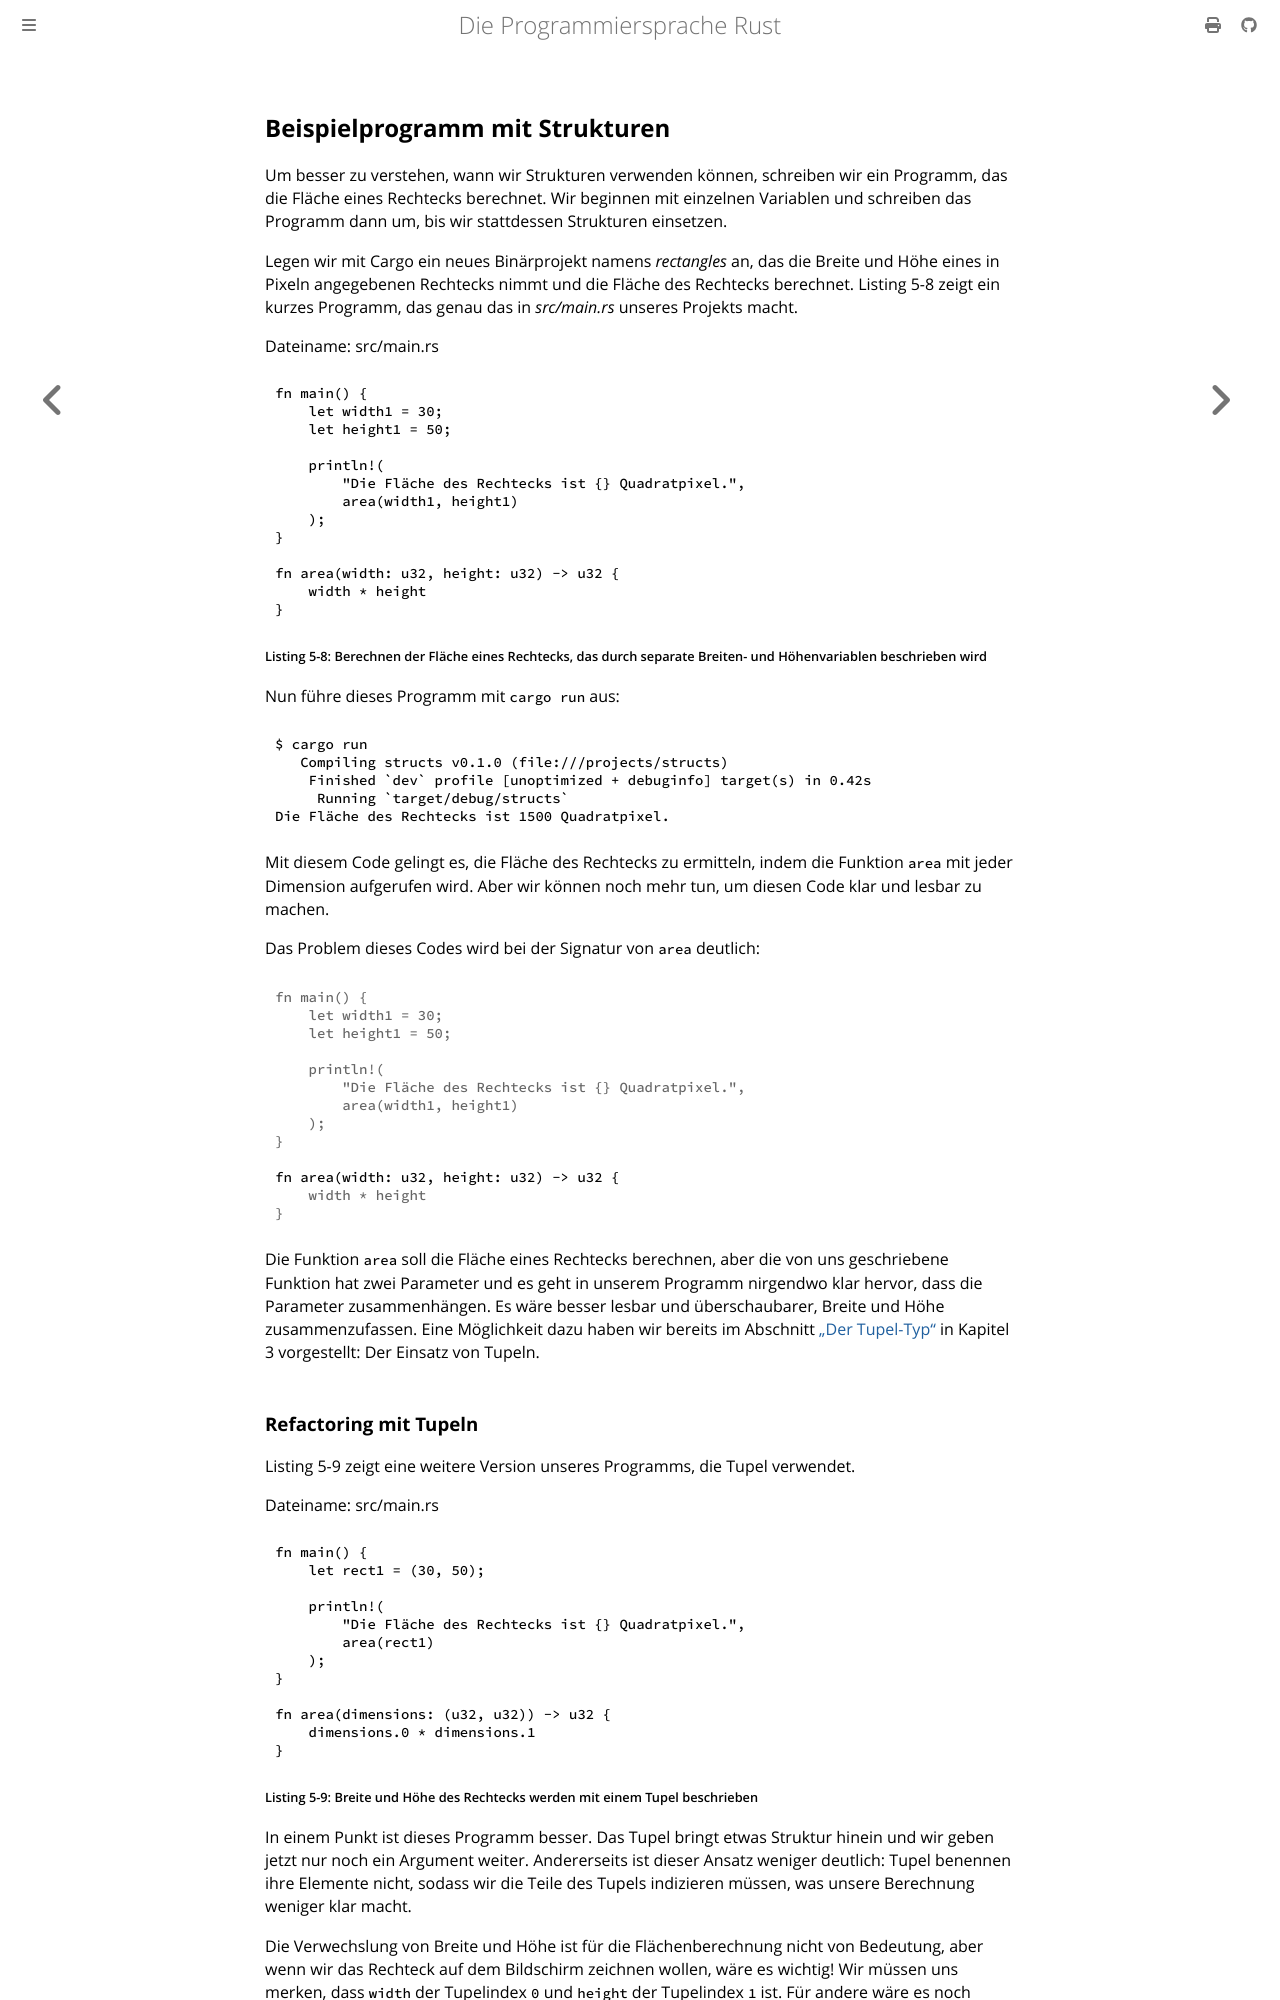

repository: rust-lang-de/rustbook-de · page: ch05-02-example-structs.html · generator: mdbook

## Beispielprogramm mit Strukturen

Um besser zu verstehen, wann wir Strukturen verwenden können, schreiben wir ein
Programm, das die Fläche eines Rechtecks berechnet. Wir beginnen mit einzelnen
Variablen und schreiben das Programm dann um, bis wir stattdessen Strukturen
einsetzen.

Legen wir mit Cargo ein neues Binärprojekt namens _rectangles_ an, das die
Breite und Höhe eines in Pixeln angegebenen Rechtecks nimmt und die Fläche des
Rechtecks berechnet. Listing 5-8 zeigt ein kurzes Programm, das genau das in
_src/main.rs_ unseres Projekts macht.

<span class="filename">Dateiname: src/main.rs</span>

```rust
fn main() {
    let width1 = 30;
    let height1 = 50;

    println!(
        "Die Fläche des Rechtecks ist {} Quadratpixel.",
        area(width1, height1)
    );
}

fn area(width: u32, height: u32) -> u32 {
    width * height
}
```

<span class="caption">Listing 5-8: Berechnen der Fläche eines Rechtecks, das
durch separate Breiten- und Höhenvariablen beschrieben wird</span>

Nun führe dieses Programm mit `cargo run` aus:

```console
$ cargo run
   Compiling structs v0.1.0 (file:///projects/structs)
    Finished `dev` profile [unoptimized + debuginfo] target(s) in 0.42s
     Running `target/debug/structs`
Die Fläche des Rechtecks ist 1500 Quadratpixel.
```

Mit diesem Code gelingt es, die Fläche des Rechtecks zu ermitteln, indem die
Funktion `area` mit jeder Dimension aufgerufen wird. Aber wir können noch mehr
tun, um diesen Code klar und lesbar zu machen.

Das Problem dieses Codes wird bei der Signatur von `area` deutlich:

```rust
# fn main() {
#     let width1 = 30;
#     let height1 = 50;
#
#     println!(
#         "Die Fläche des Rechtecks ist {} Quadratpixel.",
#         area(width1, height1)
#     );
# }
#
fn area(width: u32, height: u32) -> u32 {
#     width * height
# }
```

Die Funktion `area` soll die Fläche eines Rechtecks berechnen, aber die von uns
geschriebene Funktion hat zwei Parameter und es geht in unserem Programm
nirgendwo klar hervor, dass die Parameter zusammenhängen. Es wäre besser lesbar
und überschaubarer, Breite und Höhe zusammenzufassen. Eine Möglichkeit dazu
haben wir bereits im Abschnitt [„Der Tupel-Typ“][the-tuple-type] in Kapitel 3
vorgestellt: Der Einsatz von Tupeln.

### Refactoring mit Tupeln

Listing 5-9 zeigt eine weitere Version unseres Programms, die Tupel verwendet.

<span class="filename">Dateiname: src/main.rs</span>

```rust
fn main() {
    let rect1 = (30, 50);

    println!(
        "Die Fläche des Rechtecks ist {} Quadratpixel.",
        area(rect1)
    );
}

fn area(dimensions: (u32, u32)) -> u32 {
    dimensions.0 * dimensions.1
}
```

<span class="caption">Listing 5-9: Breite und Höhe des Rechtecks werden mit
einem Tupel beschrieben</span>

In einem Punkt ist dieses Programm besser. Das Tupel bringt etwas Struktur
hinein und wir geben jetzt nur noch ein Argument weiter. Andererseits ist
dieser Ansatz weniger deutlich: Tupel benennen ihre Elemente nicht, sodass wir
die Teile des Tupels indizieren müssen, was unsere Berechnung weniger klar
macht.

Die Verwechslung von Breite und Höhe ist für die Flächenberechnung nicht von
Bedeutung, aber wenn wir das Rechteck auf dem Bildschirm zeichnen wollen, wäre
es wichtig! Wir müssen uns merken, dass `width` der Tupelindex `0` und `height`
der Tupelindex `1` ist. Für andere wäre es noch schwieriger, dies
herauszufinden und im Kopf zu behalten, wenn sie unseren Code verwenden würden.
Da wir die Bedeutung unserer Daten nicht in unseren Code übertragen haben, ist
es jetzt einfacher, Fehler zu machen.
